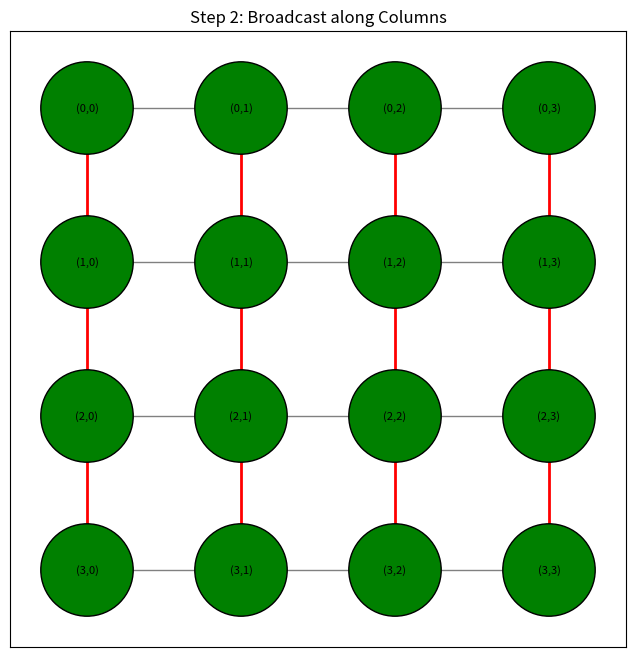

Recreate this plot in Python.
import matplotlib.pyplot as plt
import matplotlib.animation as animation
from mpl_toolkits.mplot3d import Axes3D
import numpy as np
import os

class MeshVisualizer:
    def __init__(self, output_dir="visualizations"):
        self.output_dir = output_dir
        if not os.path.exists(output_dir):
            os.makedirs(output_dir)

    def _draw_2d_mesh_state(self, ax, rows, cols, active_nodes, highlighted_edges, title):
        ax.clear()
        ax.set_title(title)
        ax.set_aspect('equal')
        ax.set_xticks([])
        ax.set_yticks([])
        
        # Draw edges
        for r in range(rows):
            for c in range(cols):
                # Horizontal edges
                if c < cols - 1:
                    color = 'red' if ((r, c), (r, c+1)) in highlighted_edges or ((r, c+1), (r, c)) in highlighted_edges else 'gray'
                    width = 2 if color == 'red' else 1
                    ax.plot([c, c+1], [rows-1-r, rows-1-r], color=color, linewidth=width, zorder=1)
                
                # Vertical edges
                if r < rows - 1:
                    color = 'red' if ((r, c), (r+1, c)) in highlighted_edges or ((r+1, c), (r, c)) in highlighted_edges else 'gray'
                    width = 2 if color == 'red' else 1
                    ax.plot([c, c], [rows-1-r, rows-1-(r+1)], color=color, linewidth=width, zorder=1)

        # Draw nodes
        for r in range(rows):
            for c in range(cols):
                color = 'green' if (r, c) in active_nodes else 'white'
                circle = plt.Circle((c, rows-1-r), 0.3, facecolor=color, edgecolor='black', zorder=2)
                ax.add_patch(circle)
                ax.text(c, rows-1-r, f"({r},{c})", ha='center', va='center', fontsize=8, zorder=3)

        ax.set_xlim(-0.5, cols - 0.5)
        ax.set_ylim(-0.5, rows - 0.5)

    def animate_broadcast_2d(self, rows, cols, root_coords=(0,0), filename="broadcast_2d.gif"):
        fig, ax = plt.subplots(figsize=(8, 8))
        
        steps = []
        
        # Initial state: only root has data
        active_nodes = {root_coords}
        highlighted_edges = set()
        steps.append((set(active_nodes), set(highlighted_edges), "Initial State"))
        
        # Step 1: Broadcast along root's row
        root_r, root_c = root_coords
        for c in range(cols):
            if c != root_c:
                active_nodes.add((root_r, c))
                # Add edge from previous node to this node (simplified for visualization)
                # In reality it's a tree, but we'll show flow along the row
                if c > root_c:
                    highlighted_edges.add(((root_r, c-1), (root_r, c)))
                else:
                    highlighted_edges.add(((root_r, c+1), (root_r, c)))
        
        steps.append((set(active_nodes), set(highlighted_edges), "Step 1: Broadcast along Row"))
        
        # Step 2: Broadcast down columns
        new_edges = set()
        for c in range(cols):
            # From row leader (root_r, c) to all others in column
            for r in range(rows):
                if r != root_r:
                    active_nodes.add((r, c))
                    if r > root_r:
                        new_edges.add(((r-1, c), (r, c)))
                    else:
                        new_edges.add(((r+1, c), (r, c)))
        
        # We keep previous edges red or clear them? Let's clear previous step's edges to show current activity
        # But active nodes stay active.
        steps.append((set(active_nodes), new_edges, "Step 2: Broadcast along Columns"))

        def update(frame_idx):
            nodes, edges, title = steps[frame_idx]
            self._draw_2d_mesh_state(ax, rows, cols, nodes, edges, title)

        ani = animation.FuncAnimation(fig, update, frames=len(steps), interval=1500)
        ani.save(os.path.join(self.output_dir, filename), writer='pillow')
        plt.close(fig)
        print(f"Saved {filename}")

    def animate_gather_2d(self, rows, cols, root_coords=(0,0), filename="gather_2d.gif"):
        fig, ax = plt.subplots(figsize=(8, 8))
        
        steps = []
        
        # Initial state: everyone has data
        active_nodes = set((r, c) for r in range(rows) for c in range(cols))
        highlighted_edges = set()
        steps.append((set(active_nodes), set(highlighted_edges), "Initial State: All nodes have data"))
        
        # Step 1: Gather along columns to row leaders
        root_r, root_c = root_coords
        current_edges = set()
        
        # Visualize data moving TO the row leaders. 
        # We can represent "active" as "has sent data" or "holding aggregated data".
        # Let's say active nodes are those currently holding the *aggregated* chunk we care about.
        # Initially everyone holds their own.
        # After step 1, only row leaders hold the aggregated column data.
        
        row_leaders = set((root_r, c) for c in range(cols))
        
        for c in range(cols):
            for r in range(rows):
                if r != root_r:
                    # Edge towards row leader
                    if r > root_r:
                        current_edges.add(((r, c), (r-1, c))) # Arrow up
                    else:
                        current_edges.add(((r, c), (r+1, c))) # Arrow down
        
        steps.append((row_leaders, current_edges, "Step 1: Gather to Row Leaders"))
        
        # Step 2: Gather along row to root
        final_node = {root_coords}
        row_edges = set()
        for c in range(cols):
            if c != root_c:
                 if c > root_c:
                     row_edges.add(((root_r, c), (root_r, c-1)))
                 else:
                     row_edges.add(((root_r, c), (root_r, c+1)))
        
        steps.append((final_node, row_edges, "Step 2: Gather to Root"))

        def update(frame_idx):
            nodes, edges, title = steps[frame_idx]
            self._draw_2d_mesh_state(ax, rows, cols, nodes, edges, title)

        ani = animation.FuncAnimation(fig, update, frames=len(steps), interval=1500)
        ani.save(os.path.join(self.output_dir, filename), writer='pillow')
        plt.close(fig)
        print(f"Saved {filename}")

    def _draw_3d_mesh_state(self, ax, dim_x, dim_y, dim_z, active_nodes, highlighted_edges, title):
        ax.clear()
        ax.set_title(title)
        ax.set_axis_off()
        
        # Draw nodes and edges
        # We'll use a simple projection or just scatter plot
        
        xs, ys, zs = [], [], []
        colors = []
        
        for x in range(dim_x):
            for y in range(dim_y):
                for z in range(dim_z):
                    xs.append(x)
                    ys.append(y)
                    zs.append(z)
                    if (x, y, z) in active_nodes:
                        colors.append('green')
                    else:
                        colors.append('white')

        # Draw edges - this is expensive to draw all, maybe just draw highlighted ones + skeleton
        # Skeleton:
        for x in range(dim_x):
            for y in range(dim_y):
                for z in range(dim_z):
                    if x < dim_x - 1:
                        c = 'red' if ((x,y,z), (x+1,y,z)) in highlighted_edges or ((x+1,y,z), (x,y,z)) in highlighted_edges else 'lightgray'
                        w = 2 if c == 'red' else 0.5
                        ax.plot([x, x+1], [y, y], [z, z], color=c, linewidth=w, alpha=0.5)
                    if y < dim_y - 1:
                        c = 'red' if ((x,y,z), (x,y+1,z)) in highlighted_edges or ((x,y+1,z), (x,y,z)) in highlighted_edges else 'lightgray'
                        w = 2 if c == 'red' else 0.5
                        ax.plot([x, x], [y, y+1], [z, z], color=c, linewidth=w, alpha=0.5)
                    if z < dim_z - 1:
                        c = 'red' if ((x,y,z), (x,y,z+1)) in highlighted_edges or ((x,y,z+1), (x,y,z)) in highlighted_edges else 'lightgray'
                        w = 2 if c == 'red' else 0.5
                        ax.plot([x, x], [y, y], [z, z+1], color=c, linewidth=w, alpha=0.5)

        ax.scatter(xs, ys, zs, c=colors, s=50, edgecolors='black', depthshade=True)
        
        # Set limits
        ax.set_xlim(-0.5, dim_x - 0.5)
        ax.set_ylim(-0.5, dim_y - 0.5)
        ax.set_zlim(-0.5, dim_z - 0.5)

    def animate_broadcast_3d(self, dim, root_coords=(0,0,0), filename="broadcast_3d.gif"):
        # dim is tuple (x, y, z)
        dim_x, dim_y, dim_z = dim
        fig = plt.figure(figsize=(10, 10))
        ax = fig.add_subplot(111, projection='3d')
        
        steps = []
        root_x, root_y, root_z = root_coords
        
        # Initial
        active_nodes = {root_coords}
        highlighted_edges = set()
        steps.append((set(active_nodes), set(highlighted_edges), "Initial State"))
        
        # Step 1: X-axis
        x_edges = set()
        for x in range(dim_x):
            if x != root_x:
                active_nodes.add((x, root_y, root_z))
                if x > root_x:
                    x_edges.add(((x-1, root_y, root_z), (x, root_y, root_z)))
                else:
                    x_edges.add(((x+1, root_y, root_z), (x, root_y, root_z)))
        steps.append((set(active_nodes), x_edges, "Step 1: Broadcast along X-axis"))
        
        # Step 2: Y-axis (from X-leaders)
        y_edges = set()
        for x in range(dim_x): # For each X-leader
            for y in range(dim_y):
                if y != root_y:
                    active_nodes.add((x, y, root_z))
                    if y > root_y:
                        y_edges.add(((x, y-1, root_z), (x, y, root_z)))
                    else:
                        y_edges.add(((x, y+1, root_z), (x, y, root_z)))
        steps.append((set(active_nodes), y_edges, "Step 2: Broadcast along Y-axis"))
        
        # Step 3: Z-axis (from XY-leaders)
        z_edges = set()
        for x in range(dim_x):
            for y in range(dim_y):
                for z in range(dim_z):
                    if z != root_z:
                        active_nodes.add((x, y, z))
                        if z > root_z:
                            z_edges.add(((x, y, z-1), (x, y, z)))
                        else:
                            z_edges.add(((x, y, z+1), (x, y, z)))
        steps.append((set(active_nodes), z_edges, "Step 3: Broadcast along Z-axis"))

        def update(frame_idx):
            nodes, edges, title = steps[frame_idx]
            self._draw_3d_mesh_state(ax, dim_x, dim_y, dim_z, nodes, edges, title)

        ani = animation.FuncAnimation(fig, update, frames=len(steps), interval=2000)
        ani.save(os.path.join(self.output_dir, filename), writer='pillow')
        plt.close(fig)
        print(f"Saved {filename}")

    def animate_broadcast_2d_pipelined(self, rows, cols, root_coords=(0,0), filename="broadcast_2d_pipelined.gif"):
        fig, ax = plt.subplots(figsize=(8, 8))
        
        steps = []
        
        # Initial state
        active_nodes = {root_coords}
        highlighted_edges = set()
        steps.append((set(active_nodes), set(highlighted_edges), "Initial State"))
        
        # Pipelined Row Phase
        # We visualize "chunks" moving. Since we can't easily show chunks inside nodes in this simple viz,
        # we'll show the "wave" of activation.
        # In pipelining, node 0 sends to 1, then 0 sends to 1 AND 1 sends to 2...
        
        root_r, root_c = root_coords
        
        # Simplified visualization of the wave
        for i in range(cols + 2): # Arbitrary steps to show flow
            current_edges = set()
            # Calculate who is active sending to whom
            # Wavefront moves right
            
            # Nodes active are those who have received at least one chunk
            # In step i, node c is active if c <= i
            
            for c in range(cols):
                if c <= i and c >= 0:
                    active_nodes.add((root_r, c))
                
                # Edges active
                # Node c sends to c+1 if c <= i
                if c < cols - 1 and c <= i:
                     # Blink edges to show activity
                     current_edges.add(((root_r, c), (root_r, c+1)))
            
            steps.append((set(active_nodes), current_edges, f"Step {i+1}: Pipelined Row Broadcast"))

        # Pipelined Column Phase
        # Row leaders send down
        for i in range(rows + 2):
            current_edges = set()
            for c in range(cols):
                # For each column, wave moves down
                for r in range(rows):
                    if r != root_r:
                         if r <= i: # Simplified condition
                             active_nodes.add((r, c))
                         
                         if r < rows - 1 and r <= i:
                             if r >= root_r: # Downwards
                                 current_edges.add(((r, c), (r+1, c)))
                             else: # Upwards
                                 current_edges.add(((r, c), (r-1, c))) # Simplified
                                 
            steps.append((set(active_nodes), current_edges, f"Step {i+1}: Pipelined Column Broadcast"))

        def update(frame_idx):
            nodes, edges, title = steps[frame_idx]
            self._draw_2d_mesh_state(ax, rows, cols, nodes, edges, title)

        ani = animation.FuncAnimation(fig, update, frames=len(steps), interval=1000)
        ani.save(os.path.join(self.output_dir, filename), writer='pillow')
        plt.close(fig)
        print(f"Saved {filename}")

    def animate_broadcast_2d_binary_tree(self, rows, cols, root_coords=(0,0), filename="broadcast_2d_binary_tree.gif"):
        fig, ax = plt.subplots(figsize=(8, 8))
        
        steps = []
        size = rows * cols
        
        # Map rank to coords
        def get_coords(rank):
            return (rank // cols, rank % cols)
        
        root_rank = root_coords[0] * cols + root_coords[1]
        
        active_nodes = {root_coords}
        highlighted_edges = set()
        steps.append((set(active_nodes), set(highlighted_edges), "Initial State"))
        
        curr_size = 1
        step_count = 1
        while curr_size < size:
            current_edges = set()
            
            # Calculate edges for this step
            # Nodes < curr_size (relative) send to node + curr_size
            
            for r in range(rows):
                for c in range(cols):
                    rank = r * cols + c
                    rel_rank = (rank - root_rank + size) % size
                    
                    if rel_rank < curr_size:
                        dest_rel = rel_rank + curr_size
                        if dest_rel < size:
                            dest_rank = (dest_rel + root_rank) % size
                            dest_coords = get_coords(dest_rank)
                            src_coords = (r, c)
                            
                            active_nodes.add(dest_coords)
                            current_edges.add((src_coords, dest_coords))
            
            steps.append((set(active_nodes), current_edges, f"Step {step_count}: Binary Tree Doubling"))
            curr_size *= 2
            step_count += 1

        def update(frame_idx):
            nodes, edges, title = steps[frame_idx]
            # Draw custom edges for tree (might be long distance)
            ax.clear()
            ax.set_title(title)
            ax.set_aspect('equal')
            ax.set_xticks([])
            ax.set_yticks([])
            
            # Draw underlying mesh grid (faint)
            for r in range(rows):
                for c in range(cols):
                    if c < cols - 1: ax.plot([c, c+1], [rows-1-r, rows-1-r], color='lightgray', linewidth=0.5, zorder=0)
                    if r < rows - 1: ax.plot([c, c], [rows-1-r, rows-1-(r+1)], color='lightgray', linewidth=0.5, zorder=0)

            # Draw active edges (can be diagonal/long)
            for (r1, c1), (r2, c2) in edges:
                ax.plot([c1, c2], [rows-1-r1, rows-1-r2], color='red', linewidth=2, zorder=1)

            # Draw nodes
            for r in range(rows):
                for c in range(cols):
                    color = 'green' if (r, c) in nodes else 'white'
                    circle = plt.Circle((c, rows-1-r), 0.3, facecolor=color, edgecolor='black', zorder=2)
                    ax.add_patch(circle)
                    ax.text(c, rows-1-r, f"({r},{c})", ha='center', va='center', fontsize=8, zorder=3)

            ax.set_xlim(-0.5, cols - 0.5)
            ax.set_ylim(-0.5, rows - 0.5)

        ani = animation.FuncAnimation(fig, update, frames=len(steps), interval=1500)
        ani.save(os.path.join(self.output_dir, filename), writer='pillow')
        plt.close(fig)
        print(f"Saved {filename}")

if __name__ == "__main__":
    # Test run
    viz = MeshVisualizer()
    viz.animate_broadcast_2d(4, 4)
